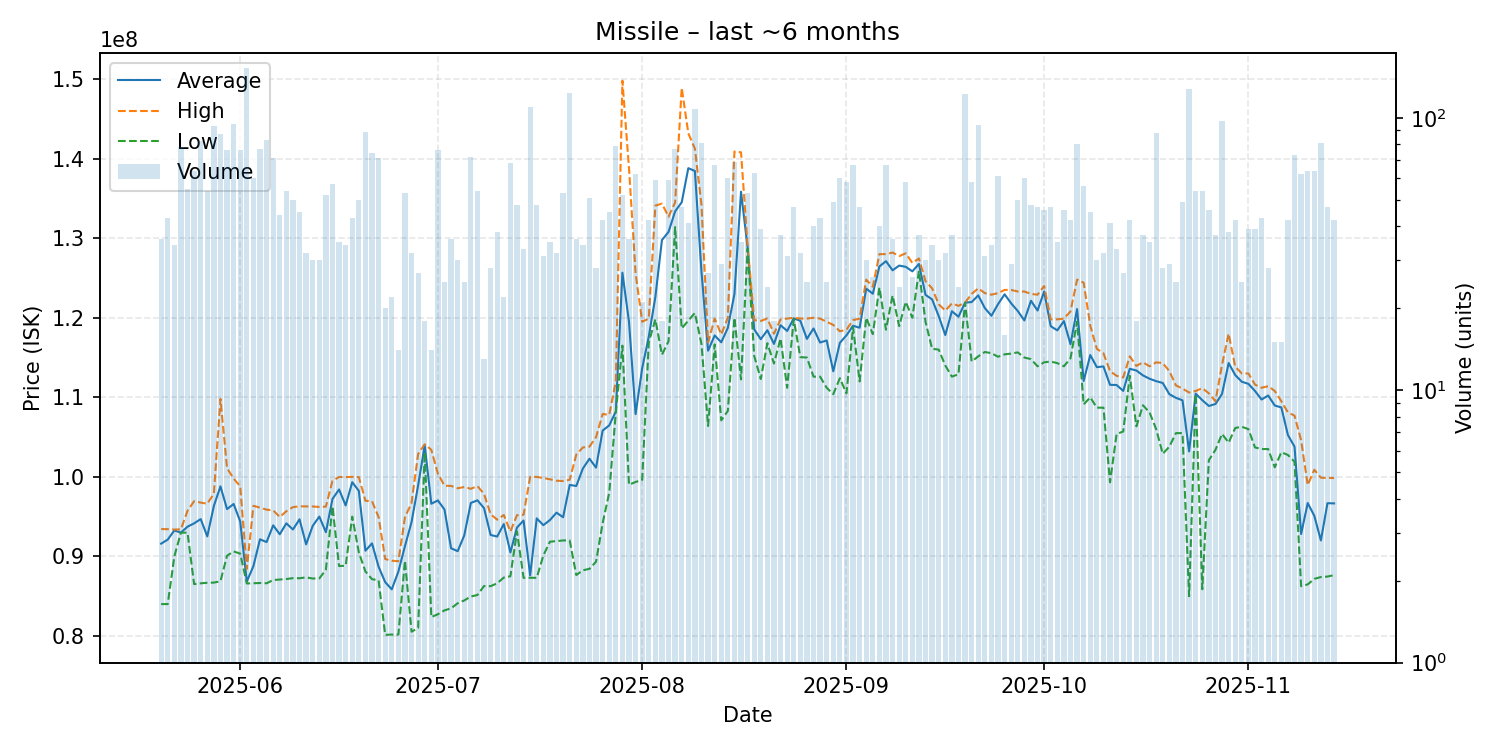

The table this chart was drawn from, first rows:
date, average, highest, lowest, order_count, volume
2025-05-20, 91605833, 93440000, 84010000, 29, 36
2025-05-21, 92118140, 93430000, 84010000, 24, 43
2025-05-22, 93263529, 93380000, 90000000, 28, 34
2025-05-23, 92998846, 93400000, 92990000, 41, 78
2025-05-24, 93738727, 95740000, 92990000, 36, 55
2025-05-25, 94157344, 96940000, 86520000, 47, 64
2025-05-26, 94696707, 96770000, 86620000, 52, 82
2025-05-27, 92518704, 96620000, 86690000, 40, 54
2025-05-28, 96346559, 97900000, 86710000, 51, 93
2025-05-29, 98807241, 109800000, 86880000, 46, 87
2025-05-30, 95951579, 101100000, 90090000, 48, 76
2025-05-31, 96594000, 99780000, 90630000, 72, 95
2025-06-01, 94387632, 98820000, 90350000, 58, 76
2025-06-02, 86840000, 88445000, 86600000, 55, 153
2025-06-03, 88781500, 96360000, 86630000, 28, 60
2025-06-04, 92154935, 96130000, 86660000, 39, 77
2025-06-05, 91805060, 95880000, 86625000, 48, 83
2025-06-06, 93905211, 95790000, 87030000, 48, 71
2025-06-07, 92786136, 94960000, 87090000, 37, 44
2025-06-08, 94160000, 95680000, 87160000, 45, 54
2025-06-09, 93387000, 96200000, 87270000, 39, 50
2025-06-10, 94665333, 96300000, 87260000, 44, 45
2025-06-11, 91515625, 96290000, 87370000, 26, 32
2025-06-12, 93842000, 96280000, 87225000, 27, 30
2025-06-13, 95009667, 96220000, 87230000, 25, 30
2025-06-14, 93048462, 96260000, 88330000, 33, 52
2025-06-15, 97221228, 99500000, 96300000, 42, 57
2025-06-16, 98420000, 99990000, 88790000, 26, 35
2025-06-17, 96408235, 99970000, 88830000, 26, 34
2025-06-18, 99331395, 100000000, 95000000, 28, 43
2025-06-19, 98247600, 99970000, 90505000, 32, 50
2025-06-20, 90717303, 97000000, 88110000, 44, 89
2025-06-21, 91640676, 96940000, 87140000, 50, 74
2025-06-22, 88702394, 94945000, 87000000, 47, 71
2025-06-23, 86771500, 89675000, 80140000, 17, 20
2025-06-24, 85860909, 89460000, 80180000, 20, 22
2025-06-25, 88094286, 89395000, 80170000, 10, 14
2025-06-26, 91300377, 94930000, 89455000, 40, 53
2025-06-27, 94316250, 96720000, 80535000, 28, 32
2025-06-28, 98931481, 102900000, 81010000, 23, 27
2025-06-29, 103983333, 104100000, 103100000, 18, 18
2025-06-30, 96622857, 103400000, 82375000, 10, 14
2025-07-01, 97040921, 100400000, 82740000, 48, 76
2025-07-02, 95894400, 98890000, 83220000, 21, 25
2025-07-03, 91026667, 98865000, 83475000, 25, 36
2025-07-04, 90660333, 98570000, 84115000, 27, 30
2025-07-05, 92644000, 98725000, 84470000, 22, 25
2025-07-06, 96723056, 98500000, 84965000, 55, 72
2025-07-07, 97054630, 98850000, 85150000, 33, 54
2025-07-08, 96071538, 97850000, 86280000, 13, 13
2025-07-09, 92698571, 95310000, 86259999, 17, 28
2025-07-10, 92498947, 94620000, 86630000, 29, 38
2025-07-11, 94072273, 95210000, 87345000, 22, 22
2025-07-12, 90502059, 93130000, 87510000, 60, 68
2025-07-13, 93634792, 95185000, 93130000, 37, 48
2025-07-14, 94516667, 95240000, 87310000, 23, 33
2025-07-15, 87630000, 100000000, 87320000, 49, 110
2025-07-16, 94784583, 100000000, 87310000, 27, 48
2025-07-17, 93929032, 99850000, 90120000, 21, 31
2025-07-18, 94572000, 99700000, 91850000, 23, 35
... 119 more rows
